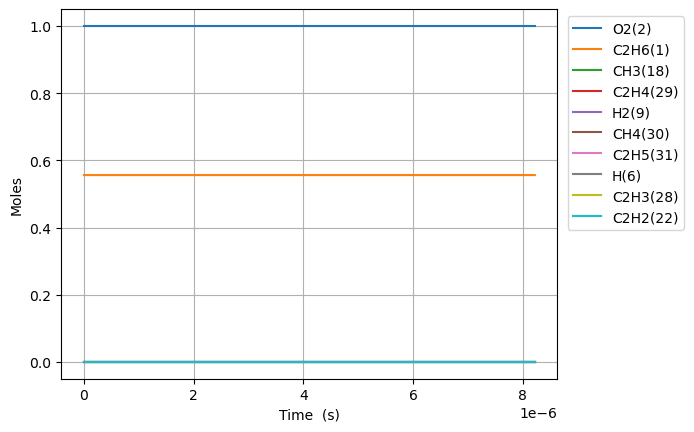

The file beside this chart, header and first rows:
Time (s), Volume (m^3), N2, Ne, C2H6(1), O2(2), H2O(3), C(4), CH(5), CH3(18), C2H5(31), CH4(30), C2H4(29), H(6), H2(9), C2H3(28), C2H2(22)
0.0, 0.5133, 3.76, 0.0, 0.5561, 1.0, 0.0, 0.0, 0.0, 0.0, 0.0, 0.0, 0.0, 0.0, 0.0, 0.0, 0.0
3.334139867124844e-16, 0.5133, 3.76, 0.0, 0.5561, 1.0, 0.0, 1.1989790142889437e-58, 5.872393249489061e-38, 1.9364913131503743e-16, 8.348488557955395e-20, 3.822500158350831e-27, 1.8051514529009171e-29, 8.348488161897801e-20, 8.708940160984261e-29, 5.891763670114057e-51, 3.3537476407028125e-61
9.335591627949564e-16, 0.5133, 3.76, 0.0, 0.5561, 1.0, 0.0, 1.4234346172235328e-57, 3.546925373373553e-37, 5.422175676697197e-16, 2.337576922313342e-19, 2.3087900955998958e-26, 1.090311526625378e-28, 2.337576683094556e-19, 5.260199853034363e-28, 6.994714513134591e-50, 7.502212318444115e-60
2.1338495149599005e-15, 0.5133, 3.76, 0.0, 0.5561, 1.0, 0.0, 1.39755005154249e-56, 1.7076917329746783e-36, 1.2393544403295444e-15, 5.343033559692277e-19, 1.1115830459824137e-25, 5.24938116113423e-28, 5.343032407956796e-19, 2.5325597925140276e-27, 6.867477675045867e-49, 1.482316068146066e-58
4.534430219289788e-15, 0.5133, 3.76, 0.0, 0.5561, 1.0, 0.0, 1.2361410295677283e-55, 7.457937112425176e-36, 2.6336281854510337e-15, 1.1353948851823455e-18, 4.854575200423473e-25, 2.2925431058191373e-27, 1.1353943821892033e-18, 1.1060353939348002e-26, 6.074251233325457e-48, 2.637721164792445e-57
9.335591627949564e-15, 0.5133, 3.76, 0.0, 0.5561, 1.0, 0.0, 1.0390910658890654e-54, 3.113540817896461e-35, 5.42217567490137e-15, 2.337578750557901e-18, 2.026689583343735e-24, 9.570919848995398e-27, 2.337576650660557e-18, 4.6174800147620526e-26, 5.105849774819153e-47, 4.448966047637079e-56
1.8937914445269114e-14, 0.5133, 3.76, 0.0, 0.5561, 1.0, 0.0, 8.519752935012167e-54, 1.2719821038215406e-34, 1.0999270650631484e-14, 4.741949709106271e-18, 8.279688237796762e-24, 3.910036049079955e-26, 4.741941130340509e-18, 1.8863912250221204e-25, 4.186208096372824e-46, 7.307649522376867e-55
3.8142560079908216e-14, 0.5133, 3.76, 0.0, 0.5561, 1.0, 0.0, 6.900580223342782e-53, 5.141547657866588e-34, 2.2153460589409458e-14, 9.550704537391859e-18, 3.346782364368412e-23, 1.5805015119935054e-25, 9.55066986064957e-18, 7.625094732006158e-25, 3.390300632375506e-45, 1.1846693745465903e-53
7.655185134918643e-14, 0.5133, 3.76, 0.0, 0.5561, 1.0, 0.0, 5.555899127650098e-52, 2.0673877663492893e-33, 4.446184041623641e-14, 1.9168265838716896e-17, 1.3457264672802662e-22, 6.355146567412743e-25, 1.9168126405065708e-17, 3.066016888450755e-24, 2.7291321102052717e-44, 1.9080921945631987e-52
1.5337043388774284e-13, 0.5133, 3.76, 0.0, 0.5561, 1.0, 0.0, 4.461006390864442e-51, 8.291102012892387e-33, 8.907859986697431e-14, 3.8403595020370353e-17, 5.396965010641232e-22, 2.548713655724215e-24, 3.8403035829101225e-17, 1.2296097693538631e-23, 2.190475361665337e-43, 3.0636126412301545e-51
3.0700759896485566e-13, 0.5133, 3.76, 0.0, 0.5561, 1.0, 0.0, 3.5786358762085027e-50, 3.3207272983907234e-32, 1.7831211795678608e-13, 7.687507969959402e-17, 2.1616010350230872e-21, 1.020827393647528e-23, 7.687284001807463e-17, 4.9248516155501914e-23, 1.7558770905196234e-42, 4.91201883252267e-50
6.142819291190814e-13, 0.5133, 3.76, 0.0, 0.5561, 1.0, 0.0, 2.872133286070705e-49, 1.329125808881945e-31, 3.5677915088975385e-13, 1.5382135432093431e-16, 8.652037345025097e-21, 4.086070227847438e-23, 1.5381238976034587e-16, 1.9712232411476327e-22, 1.4071003382632118e-41, 7.872837371949631e-49
1e-12, 0.5133, 3.76, 0.0, 0.5561, 1.0, 0.0, 1.5567168628638973e-48, 3.832714567279719e-31, 5.808068368979123e-13, 2.5041946061760476e-16, 2.4950320616528364e-20, 1.1783712761805092e-22, 2.5039360906872066e-16, 5.684512617965885e-22, 7.605268200281857e-41, 8.216998651462038e-48
1.2288305894275326e-12, 0.5133, 3.76, 0.0, 0.5561, 1.0, 0.0, 2.3098608401757898e-48, 5.317990302377896e-31, 7.137132037690662e-13, 3.07727124608994e-16, 3.4619418460861403e-20, 1.6350405927684231e-22, 3.0769125470790635e-16, 7.887453732111002e-22, 1.1282385017747202e-40, 1.2624741434234446e-47
2.4579279100444354e-12, 0.5133, 3.76, 0.0, 0.5561, 1.0, 0.0, 1.8662906928525637e-47, 2.1273470412360256e-30, 1.4275812575812018e-12, 6.155915493170891e-16, 1.3850021089583114e-19, 6.54186928030623e-22, 6.154480465008604e-16, 3.15548959658281e-21, 9.061722761636967e-40, 2.0277559995466565e-46
4.9161225512782405e-12, 0.5133, 3.76, 0.0, 0.5561, 1.0, 0.0, 1.522050926136924e-46, 8.508518066987233e-30, 2.855317157419548e-12, 1.2315319348648598e-15, 5.5404588633870815e-19, 2.6174745119310843e-21, 1.2309578780441888e-15, 1.2622941686600241e-20, 7.304647761280578e-39, 3.268384821991126e-45
9.83251183374585e-12, 0.5133, 3.76, 0.0, 0.5561, 1.0, 0.0, 1.2638779997719745e-45, 3.4022961838252833e-29, 5.710788125952778e-12, 2.464258847316193e-15, 2.2162733575942714e-18, 1.047443487411259e-20, 2.461962535889165e-15, 5.049346962524307e-20, 5.931378144783422e-38, 5.305391354754066e-44
1e-11, 0.5133, 3.76, 0.0, 0.5561, 1.0, 0.0, 1.4271536035130344e-45, 3.5759914255086643e-29, 5.808066288933865e-12, 2.5063121904068285e-15, 2.3295300926506315e-18, 1.1010263332856312e-20, 2.5038985333271958e-15, 5.307375685976939e-20, 6.662470776205273e-38, 6.702294949266511e-44
1.966529039868107e-11, 0.5133, 3.76, 0.0, 0.5561, 1.0, 0.0, 1.0849348379845307e-44, 1.3599475408201016e-28, 1.1421726738447304e-11, 4.933097212278694e-15, 8.865270846210222e-18, 4.1931478684735096e-20, 4.923911854040642e-15, 2.019751747418147e-19, 4.885185495219402e-37, 8.731383427101779e-43
3.933084752855151e-11, 0.5133, 3.76, 0.0, 0.5561, 1.0, 0.0, 9.857960647728064e-44, 5.431872834459744e-28, 2.2843590665163974e-11, 9.884311899550458e-15, 3.546142052488403e-17, 1.6799071453333985e-19, 9.847570687601521e-15, 8.078864271021986e-19, 4.132645998379747e-36, 1.4748225146958964e-41
7.86619617882924e-11, 0.5133, 3.76, 0.0, 0.5561, 1.0, 0.0, 9.763647229485333e-43, 2.166408116216576e-27, 4.568726532563048e-11, 1.9840891480566602e-14, 1.418462148244659e-16, 6.740709848031231e-19, 1.9693930642823748e-14, 3.2313824461651317e-18, 3.666847663888852e-35, 2.6097221733336912e-40
9.999999999999999e-11, 0.5133, 3.76, 0.0, 0.5561, 1.0, 0.0, 2.1552017424495913e-42, 3.483609660828368e-27, 5.8080457762307545e-11, 2.5271942802858585e-14, 2.2842051399298477e-16, 1.087160681077169e-18, 2.5035289646098187e-14, 5.203482068268006e-18, 7.738504886271013e-35, 6.679608437939678e-40
1.1799307604803328e-10, 0.5133, 3.76, 0.0, 0.5561, 1.0, 0.0, 3.149243646849294e-42, 4.594325994150101e-27, 6.853088679325248e-11, 2.9851619645369554e-14, 3.014233802025718e-16, 1.4354942179268565e-18, 2.9539334384992356e-14, 6.866434309834692e-18, 1.117188696746204e-34, 1.0111497177632838e-39
1.9665530456751505e-10, 0.5133, 3.76, 0.0, 0.5561, 1.0, 0.0, 1.9616788852986086e-41, 1.2636177060470163e-26, 1.142179169581002e-10, 5.008965733223311e-14, 8.333462043714668e-16, 3.9907611877291425e-18, 4.922632900424627e-14, 1.898182300805125e-17, 6.138826333706384e-34, 9.255431894693286e-39
2.6635366762593945e-10, 0.5133, 3.76, 0.0, 0.5561, 1.0, 0.0, 5.10065546843571e-41, 2.2231622607879817e-26, 1.5469856673883395e-10, 6.81908959294407e-14, 1.4710837160464366e-15, 7.069947612497921e-18, 6.666694007373584e-14, 3.3506017463940345e-17, 1.5093668342129879e-33, 2.7109278335555765e-38
3.3605203068436384e-10, 0.5133, 3.76, 0.0, 0.5561, 1.0, 0.0, 1.0889093950992016e-40, 3.443802514721224e-26, 1.951790387406423e-10, 8.64730787216947e-14, 2.286598544487046e-15, 1.1029258567889493e-17, 8.410438426420071e-14, 5.207721510581083e-17, 3.095965166844524e-33, 6.565721856399907e-38
4.057503937427882e-10, 0.5133, 3.76, 0.0, 0.5561, 1.0, 0.0, 2.039273632559575e-40, 4.9066668638917137e-26, 2.35659344352113e-10, 1.0492460627542364e-13, 3.2685021959399583e-15, 1.5819769004222326e-17, 1.0153887251564778e-13, 7.443555097123731e-17, 5.607880566548384e-33, 1.3484102096180887e-37
5.45147119859637e-10, 0.5133, 3.76, 0.0, 0.5561, 1.0, 0.0, 5.281888458784374e-40, 8.376826633396748e-26, 3.166195774006279e-10, 1.4221252747923988e-13, 5.610480450409921e-15, 2.731135603321908e-17, 1.3640115387298977e-13, 1.2775793403709304e-16, 1.3833156169644296e-32, 3.9006718478963525e-37
6.845438459764857e-10, 0.5133, 3.76, 0.0, 0.5561, 1.0, 0.0, 1.1259288410162569e-39, 1.2725727067807995e-25, 3.975791944723699e-10, 1.8012729410910315e-13, 8.56842978536598e-15, 4.1943397036504765e-17, 1.71252560884042e-13, 1.9509511701134415e-16, 2.8521613444472294e-32, 9.146867297780164e-37
8.239405720933345e-10, 0.5133, 3.76, 0.0, 0.5561, 1.0, 0.0, 2.1441281196358123e-39, 1.7997551286881918e-25, 4.785381543894083e-10, 2.1871075425800872e-13, 1.2183527691882789e-14, 5.997793739978034e-17, 2.060924229477518e-13, 2.773797467668013e-16, 5.301474649588902e-32, 1.908491758439912e-36
9.999999999999999e-10, 0.5133, 3.76, 0.0, 0.5561, 1.0, 0.0, 4.505848879987072e-39, 2.5956514590607572e-25, 5.807891556172627e-10, 2.6841531601489283e-13, 1.7706070447702544e-14, 8.786700240772596e-17, 2.5007887373284436e-13, 4.0305291984020664e-16, 1.0899339163937675e-31, 4.794466918548106e-36
1.1027340243270321e-09, 0.5133, 3.76, 0.0, 0.5561, 1.0, 0.0, 6.43871114989107e-39, 3.1271441544398367e-25, 6.404540660084605e-10, 2.979207923070392e-13, 2.1421919420851036e-14, 1.06776689955964e-16, 2.757372252460715e-13, 4.876005103269939e-16, 1.5457301221434067e-31, 7.319489357068325e-36
1.3815274765607297e-09, 0.5133, 3.76, 0.0, 0.5561, 1.0, 0.0, 1.4968773706390476e-38, 4.809152748780112e-25, 8.023673075059268e-10, 3.79847013206982e-13, 3.333040697314577e-14, 1.6816114588523505e-16, 3.4533594053054823e-13, 7.584939980101278e-16, 3.5525091402348935e-31, 2.0395851637607014e-35
1.9391143810281247e-09, 0.5133, 3.76, 0.0, 0.5561, 1.0, 0.0, 5.637759697871177e-38, 9.174106403976154e-25, 1.1261857739745383e-09, 5.518515329576564e-13, 6.516382823634284e-14, 3.3725709944614683e-16, 4.843977393923534e-13, 1.4822397648436202e-15, 1.3458969557661446e-30, 1.1197336183897583e-34
3.054288189962915e-09, 0.5133, 3.76, 0.0, 0.5561, 1.0, 0.0, 3.4184970451061822e-37, 2.154021587075466e-24, 1.77379064083121e-09, 9.28451322782269e-13, 1.6089641258925536e-13, 8.770415782768558e-16, 7.619963292402599e-13, 3.656332056807657e-15, 8.6666024893628e-30, 1.2439697731730492e-33
5.284635807832496e-09, 0.5133, 3.76, 0.0, 0.5561, 1.0, 0.0, 2.9154107216921967e-36, 5.833380033215078e-24, 3.0688721159021773e-09, 1.8118671696218534e-12, 4.806187227356374e-13, 2.8944489429136078e-15, 1.3152343879391367e-12, 1.0901478422286665e-14, 8.713075767895974e-29, 2.369535317718808e-32
7.514983425702076e-09, 0.5133, 3.76, 0.0, 0.5561, 1.0, 0.0, 1.0306524037384446e-35, 1.085220008411269e-23, 4.363782594322597e-09, 2.868707218861305e-12, 9.713354922767942e-13, 6.3331558150804004e-15, 1.8660427129183417e-12, 2.1997662659017583e-14, 3.4389522888961835e-28, 1.1847808254083877e-31
9.745331043571656e-09, 0.5133, 3.76, 0.0, 0.5561, 1.0, 0.0, 2.5901270702906286e-35, 1.689422540105947e-23, 5.658522096546497e-09, 4.098697198870923e-12, 1.6330260018411413e-12, 1.1431684265003386e-14, 2.414674860551798e-12, 3.692985252089099e-14, 9.634310685569682e-28, 3.946425113011084e-31
9.999999999999999e-09, 0.5133, 3.76, 0.0, 0.5561, 1.0, 0.0, 2.845125392119968e-35, 1.7632993948185516e-23, 5.806349144330088e-09, 4.250138037857087e-12, 1.7194545207332345e-12, 1.2135095621441634e-14, 2.47719773264162e-12, 3.88779878801922e-14, 1.074944674887994e-27, 4.5037633523455945e-31
1.1975678661441236e-08, 0.5133, 3.76, 0.0, 0.5561, 1.0, 0.0, 5.359020942391624e-35, 2.3704498627913982e-23, 6.95309064425545e-09, 5.5015550310583215e-12, 2.465668295670296e-12, 1.8436234716906477e-14, 2.961390957921424e-12, 5.5684123473914656e-14, 2.2239411148579648e-27, 1.0512522855392914e-30
1.6436373897180397e-08, 0.5133, 3.76, 0.0, 0.5561, 1.0, 0.0, 1.6112175167386532e-34, 3.89920721857484e-23, 9.541714957310983e-09, 8.82483896203573e-12, 4.6437260376233725e-12, 3.9074172655542735e-14, 4.0500281090091076e-12, 1.0461658039617175e-13, 8.328138214259886e-27, 5.0014087506366814e-30
2.0897069132919557e-08, 0.5133, 3.76, 0.0, 0.5561, 1.0, 0.0, 3.683121430107648e-34, 5.55384655376953e-23, 1.2129655709055063e-08, 1.283633115380673e-11, 7.505330955111667e-12, 7.021492465047924e-14, 5.134004295081478e-12, 1.6871287651284335e-13, 2.2954008781042767e-26, 1.6357153760152542e-29
2.5357764368658718e-08, 0.5133, 3.76, 0.0, 0.5561, 1.0, 0.0, 7.12998111659784e-34, 7.263952186099679e-23, 1.4716913084490437e-08, 1.753371890654519e-11, 1.1050295733849891e-11, 1.1392429934222505e-13, 6.21544493729119e-12, 2.4791341711699755e-13, 5.283275993131772e-26, 4.3461617343259896e-29
2.981845960439788e-08, 0.5133, 3.76, 0.0, 0.5561, 1.0, 0.0, 1.2335315568619237e-33, 9.005006790204641e-23, 1.7303487267202783e-08, 2.2914751284166947e-11, 1.5278434498203605e-11, 1.7224289303619772e-13, 7.29641513124297e-12, 3.421937204865969e-13, 1.0791485280216447e-25, 1.011477703009287e-28
3.427915484013704e-08, 0.5133, 3.76, 0.0, 0.5561, 1.0, 0.0, 1.968733224522202e-33, 1.0772471581097126e-22, 1.988937843601187e-08, 2.8977278144863018e-11, 2.0189566200053323e-11, 2.4715050903795556e-13, 8.378884004700887e-12, 4.5156447920038766e-13, 2.0183268583588835e-25, 2.1352182089133084e-28
3.8739850075876206e-08, 0.5133, 3.76, 0.0, 0.5561, 1.0, 0.0, 2.957669158438426e-33, 1.2560395262628325e-22, 2.247458676631882e-08, 3.571922989281762e-11, 2.5783513253353818e-11, 3.4058283726946134e-13, 9.464743600701682e-12, 5.760693567766555e-13, 3.5273549371217097e-25, 4.189180901930218e-28
4.320054531161537e-08, 0.5133, 3.76, 0.0, 0.5561, 1.0, 0.0, 4.23840621790923e-33, 1.4357692414003906e-22, 2.505911243400495e-08, 4.313855498107958e-11, 3.2060097585980466e-11, 4.5447738772108735e-13, 1.0555867427325139e-11, 7.157723717525285e-13, 5.826310961934464e-25, 7.69480112841321e-28
4.766124054735453e-08, 0.5133, 3.76, 0.0, 0.5561, 1.0, 0.0, 5.8477292522583944e-33, 1.6154626164009856e-22, 2.7642955617743706e-08, 5.1233188111625774e-11, 3.901913829949858e-11, 5.907993406271545e-13, 1.1654139917842133e-11, 8.707542879326017e-13, 9.17663331099242e-25, 1.3335800418048955e-27
5.2121935783093697e-08, 0.5133, 3.76, 0.0, 0.5561, 1.0, 0.0, 7.823072051368579e-33, 1.7949502777662867e-22, 3.022611649743713e-08, 6.000107996707153e-11, 4.6660453253122244e-11, 7.515218889908595e-13, 1.2761428282612274e-11, 1.041121104840951e-12, 1.389384691072422e-24, 2.201480350439979e-27
5.658263101883286e-08, 0.5133, 3.76, 0.0, 0.5561, 1.0, 0.0, 1.0204472974287233e-32, 1.9745731127034818e-22, 3.280859525158127e-08, 6.944023797431143e-11, 5.498386173147324e-11, 9.385955087728014e-13, 1.3879544412660251e-11, 1.2270114240622933e-12, 2.035828584254056e-24, 3.491471562163207e-27
6.104332625457202e-08, 0.5133, 3.76, 0.0, 0.5561, 1.0, 0.0, 1.303374685923384e-32, 2.15444209691263e-22, 3.5390392056929085e-08, 7.954872652019839e-11, 6.398918478532932e-11, 1.1539452236261047e-12, 1.5010245004690955e-11, 1.428593588934972e-12, 2.901712131275845e-24, 5.354368724424682e-27
6.996471672605035e-08, 0.5133, 3.76, 0.0, 0.5561, 1.0, 0.0, 2.019791729837352e-32, 2.5141246136675785e-22, 4.055194053354004e-08, 1.0176600180892627e-10, 8.404485346790767e-11, 1.6772132603333253e-12, 1.731637197342857e-11, 1.8796014443880245e-12, 5.504261017618712e-24, 1.1597838856036688e-26
7.771366316822703e-08, 0.5133, 3.76, 0.0, 0.5561, 1.0, 0.0, 2.826994215804652e-32, 2.8260268764946668e-22, 4.503294932011057e-08, 1.2321825577619728e-10, 1.0367662934968914e-10, 2.2417089664871087e-12, 1.9376482162067853e-11, 2.3242810990034567e-12, 9.033879794927362e-24, 2.1079736691234894e-26
8.54626096104037e-08, 0.5133, 3.76, 0.0, 0.5561, 1.0, 0.0, 3.830866383966751e-32, 3.137607157825177e-22, 4.9511902710008105e-08, 1.4666365166725779e-10, 1.2536366711908027e-10, 2.919009872098695e-12, 2.1498714061519927e-11, 2.8196451157625643e-12, 1.4168393207204598e-23, 3.6254273917821284e-26
9.321155605258038e-08, 0.5133, 3.76, 0.0, 0.5561, 1.0, 0.0, 5.05641769266125e-32, 3.449131943817061e-22, 5.398880163460138e-08, 1.7209286111835467e-10, 1.4910502387118444e-10, 3.7191102518059506e-12, 2.3691453297602908e-11, 3.3673022269667254e-12, 2.1397752007753432e-23, 5.955487853964116e-26
9.999999999999998e-08, 0.5133, 3.76, 0.0, 0.5561, 1.0, 0.0, 6.333033141915333e-32, 3.72204309149828e-22, 5.7909089516119454e-08, 1.9599309109719015e-10, 1.715909766152509e-10, 4.528789450515463e-12, 2.567676002258725e-11, 3.891466680608689e-12, 2.990747158413698e-23, 8.910387080069922e-26
1.0096050249475706e-07, 0.5133, 3.76, 0.0, 0.5561, 1.0, 0.0, 6.530107047325598e-32, 3.760653349899912e-22, 5.8463647025323813e-08, 1.9949679475250418e-10, 1.7489975664653222e-10, 4.651963823447027e-12, 2.5962846452929344e-11, 3.969059650391525e-12, 3.130233261797152e-23, 9.412481784520597e-26
1.164583953791104e-07, 0.5133, 3.76, 0.0, 0.5561, 1.0, 0.0, 1.0336568022829117e-31, 4.383460802766362e-22, 6.740718092634256e-08, 2.6019369318551556e-10, 2.3264558308853493e-10, 6.955495082307908e-12, 3.077296937672994e-11, 5.343065442964975e-12, 6.197068397116661e-23, 2.142184170127655e-25
1.3195628826346375e-07, 0.5133, 3.76, 0.0, 0.5561, 1.0, 0.0, 1.5497480459580142e-31, 5.005542944231627e-22, 7.634251185262859e-08, 3.2868635877947613e-10, 2.9859361504218867e-10, 9.908312154117146e-12, 3.598954089436019e-11, 6.959913576251556e-12, 1.1291121230364388e-22, 4.409486328329155e-25
1.474541811478171e-07, 0.5133, 3.76, 0.0, 0.5561, 1.0, 0.0, 2.2292924307085035e-31, 5.626894546377371e-22, 8.526964723563529e-08, 4.0491035433639066e-10, 3.7273632949432876e-10, 1.3588438584166663e-11, 4.166947643109899e-11, 8.840712790501598e-12, 1.9277573731915401e-22, 8.388708388042521e-25
... 82 more rows
